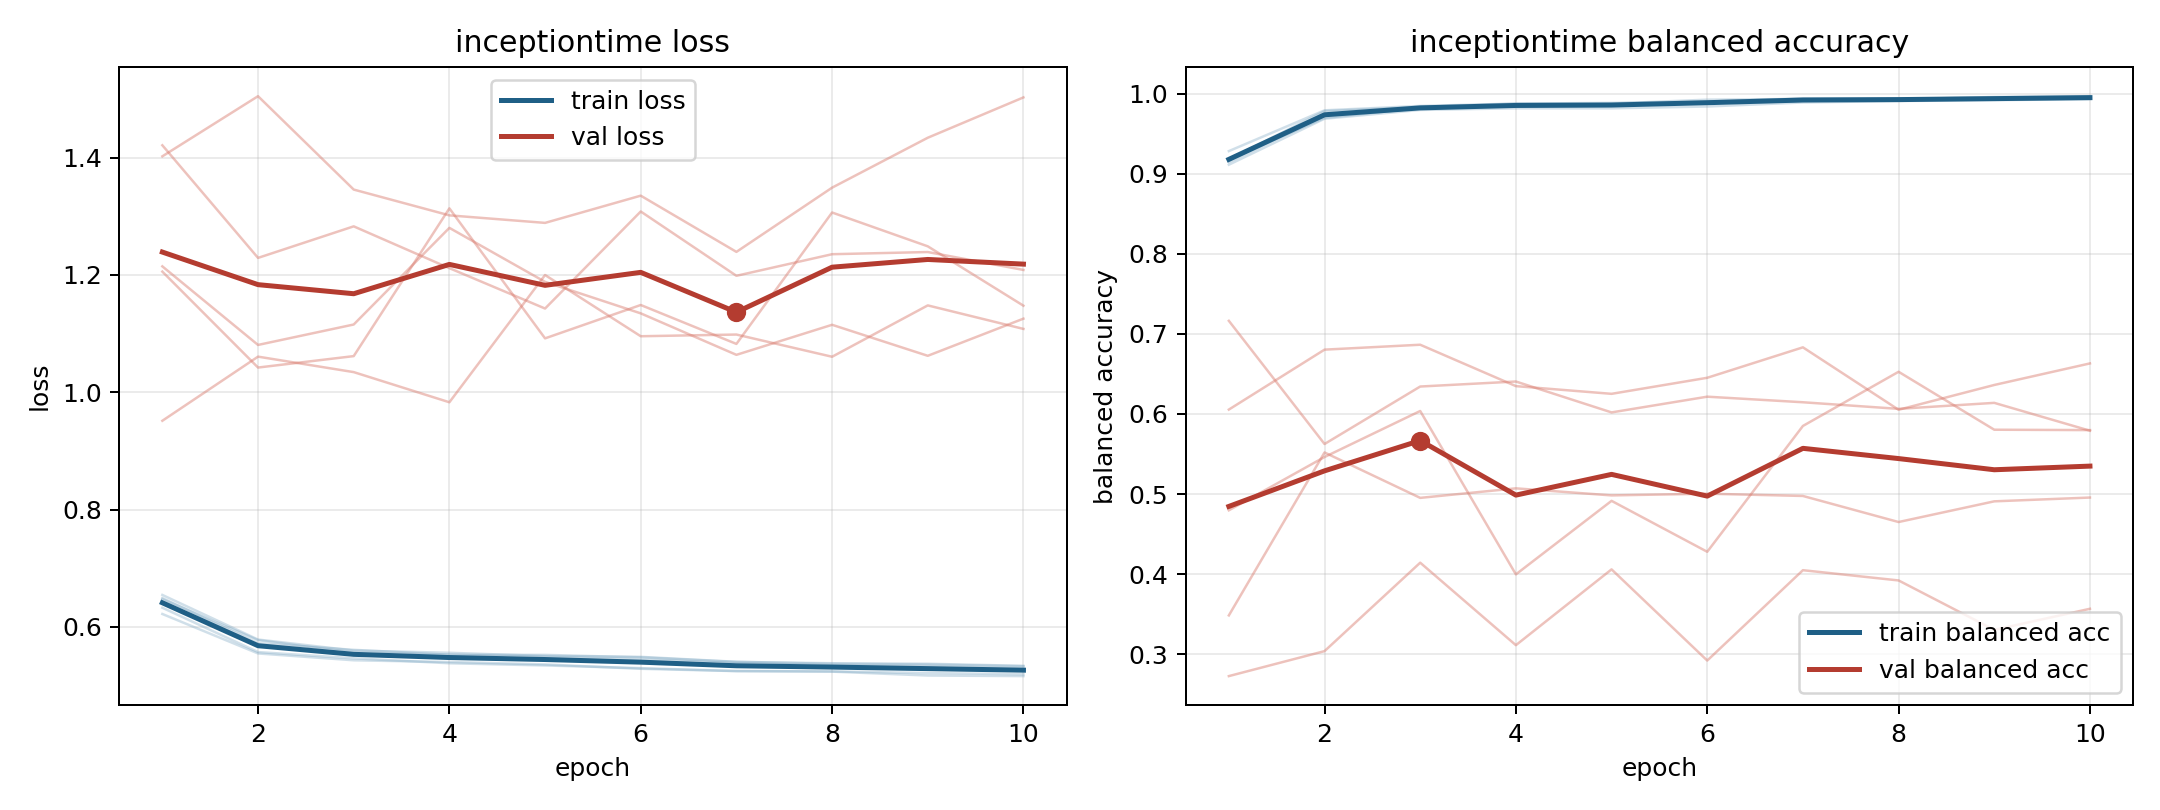

Values plotted in this chart, from the file beside it:
model, fold, epoch, train_loss, train_balanced_accuracy, val_loss, val_balanced_accuracy
inceptiontime, 1, 1, 0.6491, 0.9145, 0.9513, 0.7163
inceptiontime, 1, 2, 0.5721, 0.9723, 1.061, 0.5625
inceptiontime, 1, 3, 0.5609, 0.9813, 1.034, 0.6342
inceptiontime, 1, 4, 0.5525, 0.9851, 0.9829, 0.6405
inceptiontime, 1, 5, 0.5523, 0.9857, 1.2, 0.6019
inceptiontime, 1, 6, 0.5481, 0.9884, 1.095, 0.6216
inceptiontime, 1, 7, 0.5403, 0.9931, 1.098, 0.6146
inceptiontime, 1, 8, 0.5381, 0.9926, 1.06, 0.6063
inceptiontime, 1, 9, 0.5371, 0.993, 1.148, 0.6138
inceptiontime, 1, 10, 0.5336, 0.9939, 1.108, 0.579
inceptiontime, 2, 1, 0.622, 0.9283, 1.402, 0.2726
inceptiontime, 2, 2, 0.5547, 0.9792, 1.505, 0.3038
inceptiontime, 2, 3, 0.5431, 0.9846, 1.345, 0.4142
inceptiontime, 2, 4, 0.5401, 0.9876, 1.301, 0.3112
inceptiontime, 2, 5, 0.536, 0.9876, 1.289, 0.4059
inceptiontime, 2, 6, 0.5286, 0.9925, 1.335, 0.292
inceptiontime, 2, 7, 0.5246, 0.9934, 1.239, 0.4048
inceptiontime, 2, 8, 0.5237, 0.993, 1.349, 0.392
inceptiontime, 2, 9, 0.5171, 0.9959, 1.434, 0.3303
inceptiontime, 2, 10, 0.5161, 0.9968, 1.502, 0.3567
inceptiontime, 3, 1, 0.6326, 0.9178, 1.206, 0.6055
inceptiontime, 3, 2, 0.5571, 0.9782, 1.042, 0.6803
inceptiontime, 3, 3, 0.5465, 0.9834, 1.062, 0.6864
inceptiontime, 3, 4, 0.538, 0.9875, 1.313, 0.6347
inceptiontime, 3, 5, 0.5343, 0.9885, 1.092, 0.6251
inceptiontime, 3, 6, 0.5297, 0.9901, 1.149, 0.6452
inceptiontime, 3, 7, 0.5247, 0.994, 1.082, 0.6832
inceptiontime, 3, 8, 0.5241, 0.994, 1.306, 0.6052
inceptiontime, 3, 9, 0.5213, 0.9946, 1.249, 0.6362
inceptiontime, 3, 10, 0.5193, 0.9956, 1.147, 0.6631
inceptiontime, 4, 1, 0.6545, 0.9113, 1.214, 0.4796
inceptiontime, 4, 2, 0.5784, 0.9687, 1.081, 0.5462
inceptiontime, 4, 3, 0.5597, 0.9797, 1.115, 0.6037
inceptiontime, 4, 4, 0.5559, 0.9817, 1.28, 0.3996
inceptiontime, 4, 5, 0.5504, 0.9817, 1.188, 0.4915
inceptiontime, 4, 6, 0.5489, 0.9839, 1.134, 0.4278
inceptiontime, 4, 7, 0.5405, 0.989, 1.064, 0.585
inceptiontime, 4, 8, 0.5371, 0.9908, 1.115, 0.6527
inceptiontime, 4, 9, 0.5358, 0.9919, 1.062, 0.5803
inceptiontime, 4, 10, 0.5329, 0.9932, 1.125, 0.5798
inceptiontime, 5, 1, 0.6475, 0.9177, 1.421, 0.3484
inceptiontime, 5, 2, 0.5774, 0.9697, 1.229, 0.5519
inceptiontime, 5, 3, 0.556, 0.9822, 1.283, 0.4952
inceptiontime, 5, 4, 0.5524, 0.9844, 1.211, 0.5071
inceptiontime, 5, 5, 0.5489, 0.9854, 1.143, 0.4983
inceptiontime, 5, 6, 0.5443, 0.9886, 1.308, 0.5004
inceptiontime, 5, 7, 0.5384, 0.9909, 1.198, 0.4976
inceptiontime, 5, 8, 0.5345, 0.9926, 1.235, 0.465
inceptiontime, 5, 9, 0.533, 0.9937, 1.239, 0.4909
inceptiontime, 5, 10, 0.5293, 0.9956, 1.208, 0.4956
